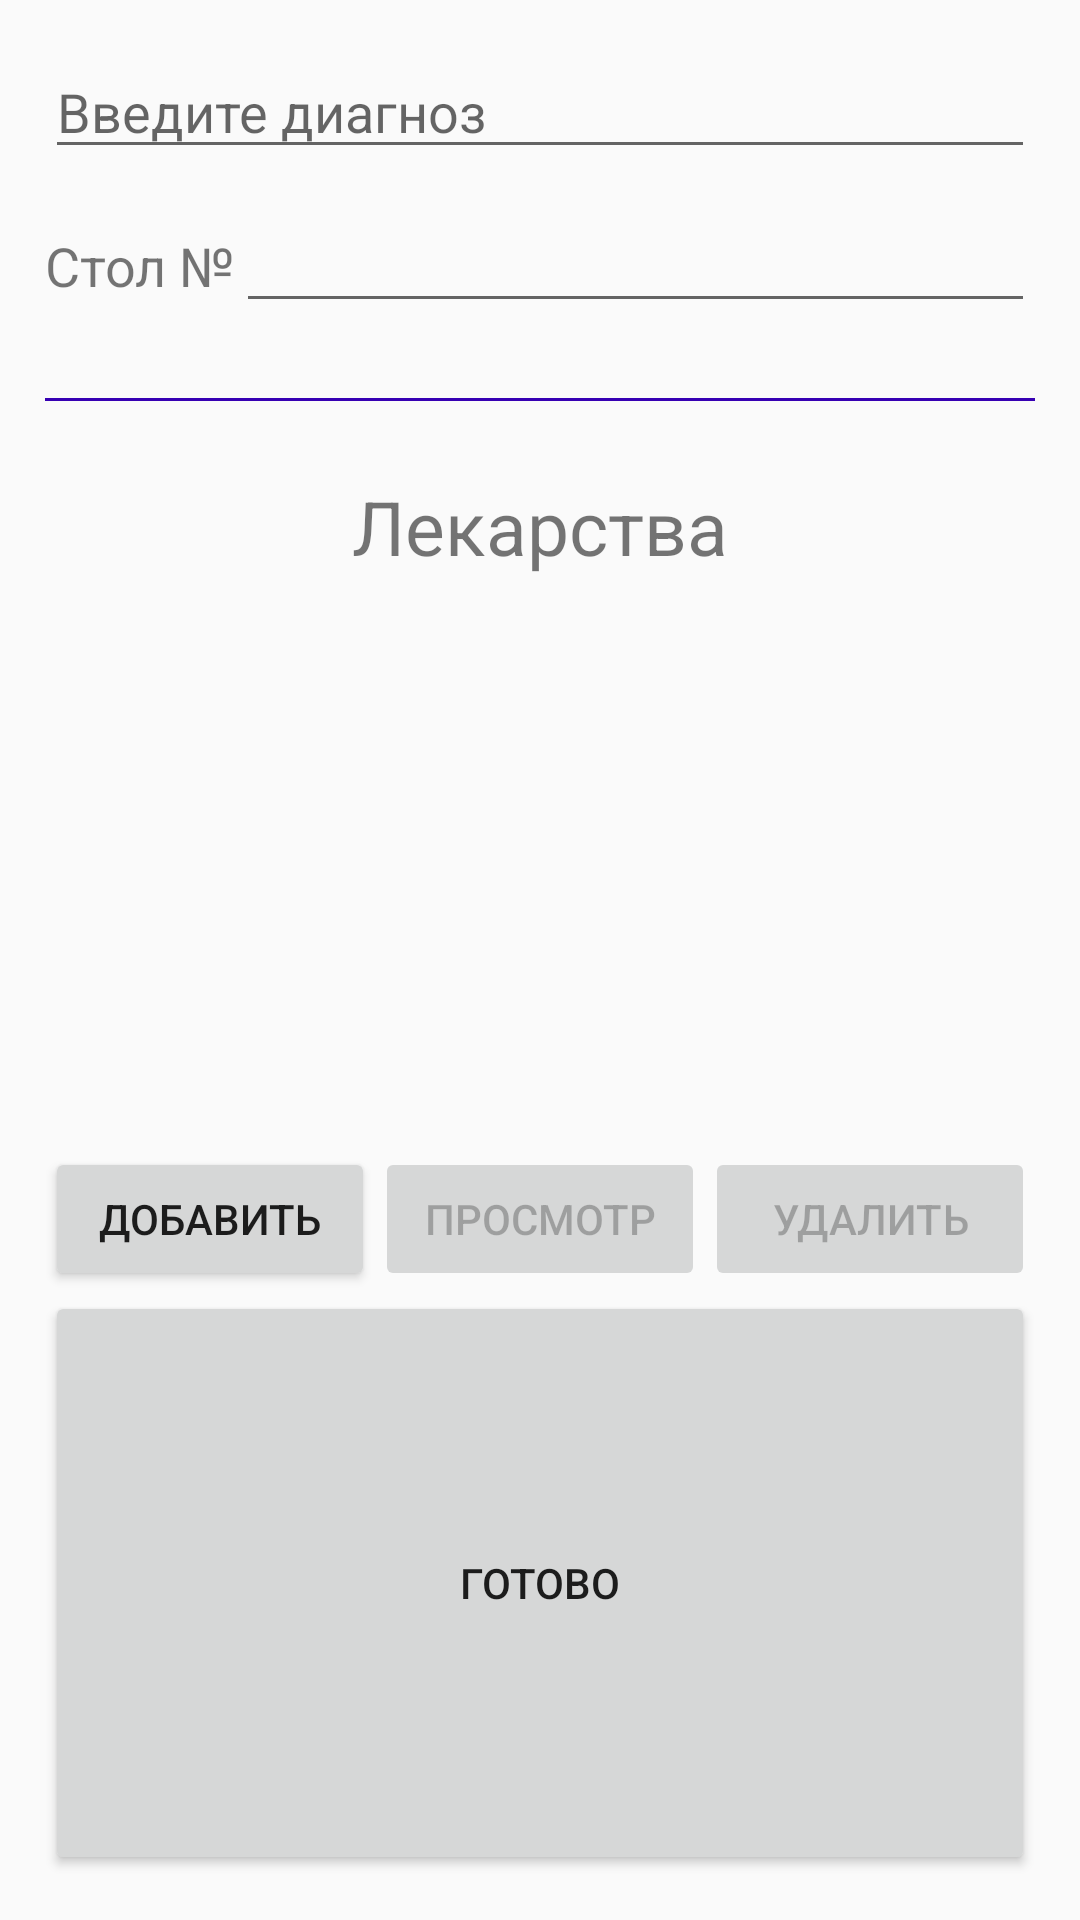

Android layout source for this screen:
<!-- AndroidManifest.xml: application theme AppTheme -->
<!-- res/layout/activity_treatment.xml -->
<?xml version="1.0" encoding="utf-8"?>
<LinearLayout xmlns:android="http://schemas.android.com/apk/res/android"
    xmlns:tools="http://schemas.android.com/tools"
    android:layout_width="match_parent"
    android:layout_height="match_parent"
    android:padding="15dp"
    android:orientation="vertical"
    tools:context=".TreatmentActivity">

    <EditText
        android:id="@+id/diagnosis_edit_text"
        android:layout_width="match_parent"
        android:layout_height="wrap_content"
        android:layout_marginBottom="10dp"
        android:hint="@string/diagnosis_input"/>

    <LinearLayout
        android:layout_width="match_parent"
        android:layout_height="wrap_content"
        android:layout_marginBottom="25dp"
        android:orientation="horizontal">

        <TextView
            android:layout_width="wrap_content"
            android:layout_height="wrap_content"
            android:textSize="18sp"
            android:text="@string/table_number"/>

        <EditText
            android:id="@+id/table_number_edit_text"
            android:layout_width="match_parent"
            android:layout_height="wrap_content" />
    </LinearLayout>

    <View
        android:layout_width="match_parent"
        android:layout_height="1dp"
        android:layout_marginBottom="25dp"
        android:background="@color/colorPrimaryDark"/>

    <TextView
        android:layout_width="match_parent"
        android:layout_height="wrap_content"
        android:gravity="center"
        android:textSize="25dp"
        android:text="@string/medicaments"/>

    <ListView
        android:id="@+id/medicaments_list_view"
        android:layout_width="match_parent"
        android:layout_height="190dp">

    </ListView>

    <LinearLayout
        android:layout_width="match_parent"
        android:layout_height="wrap_content"
        android:orientation="horizontal">

        <Button
            android:id="@+id/add_btn"
            android:layout_width="0dp"
            android:layout_weight="1"
            android:layout_height="wrap_content"
            android:text="@string/add"/>

        <Button
            android:id="@+id/update_btn"
            android:layout_width="0dp"
            android:layout_weight="1"
            android:layout_height="wrap_content"
            android:enabled="false"
            android:text="@string/view"/>

        <Button
            android:id="@+id/delete_btn"
            android:layout_width="0dp"
            android:layout_weight="1"
            android:layout_height="wrap_content"
            android:enabled="false"
            android:text="@string/delete"/>

    </LinearLayout>

    <RelativeLayout
        android:layout_width="match_parent"
        android:layout_height="match_parent">

        <Button
            android:id="@+id/done_btn"
            android:layout_width="match_parent"
            android:layout_height="match_parent"
            android:layout_alignParentBottom="true"
            android:layout_centerHorizontal="true"
            android:text="@string/done"/>
    </RelativeLayout>
</LinearLayout>
<!-- resources referenced by this layout -->
<resources>
  <string name="add">Добавить</string>
  <string name="delete">Удалить</string>
  <string name="diagnosis_input">Введите диагноз</string>
  <string name="done">Готово</string>
  <string name="medicaments">Лекарства</string>
  <string name="table_number">Стол №</string>
  <string name="view">Просмотр</string>
  <style name="AppTheme" parent="Base.Theme.AppCompat.Light.DarkActionBar">
          
          <item name="colorPrimary">@color/colorPrimary</item>
          <item name="colorPrimaryDark">@color/colorPrimaryDark</item>
          <item name="colorAccent">@color/colorAccent</item>
      </style>
  <!-- not gathered from this repository: default colours our renderer supplied (Android Studio template values) -->
  <color name="colorPrimary">#FF6200EE</color>
  <color name="colorPrimaryDark">#FF3700B3</color>
  <color name="colorAccent">#FF03DAC5</color>
</resources>
